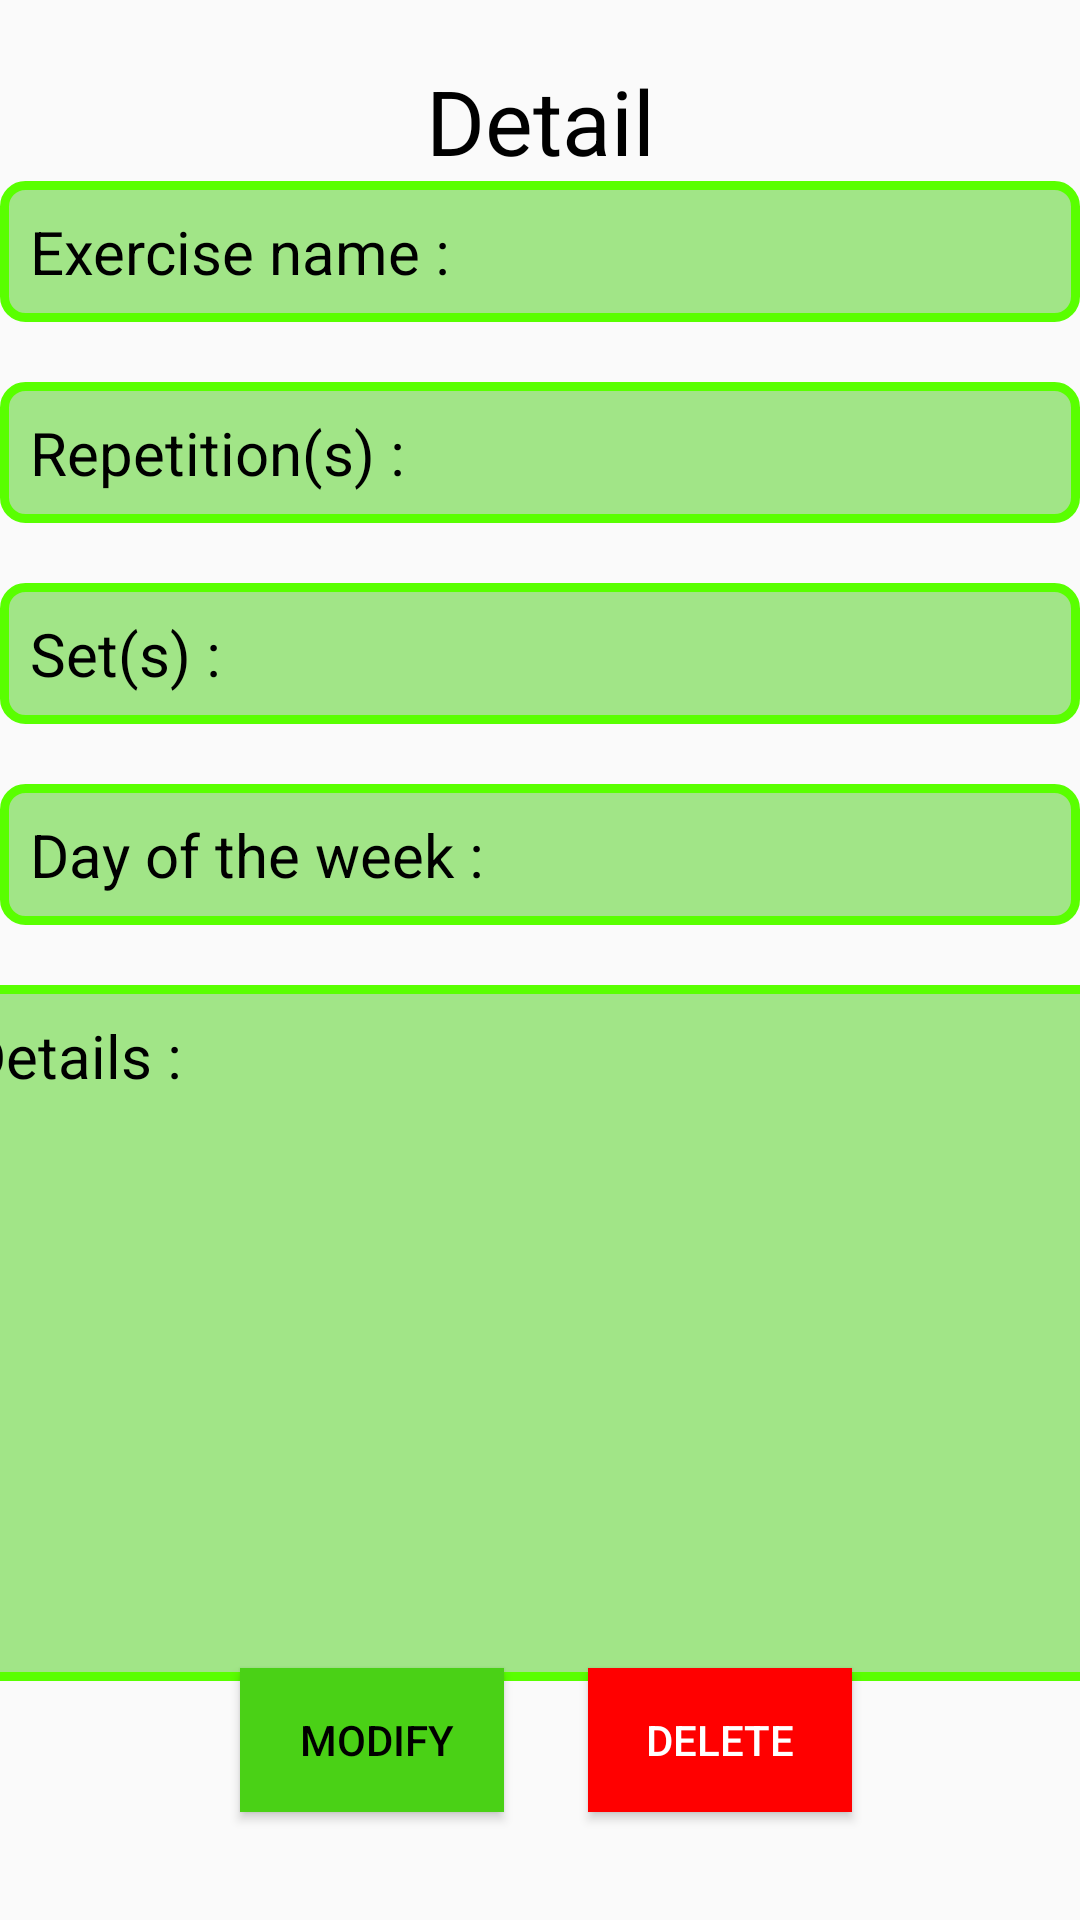

Layout XML and referenced resources for this Android screen:
<!-- AndroidManifest.xml: application theme AppTheme -->
<!-- res/layout/activity_detail.xml -->
<?xml version="1.0" encoding="utf-8"?>
<androidx.constraintlayout.widget.ConstraintLayout xmlns:android="http://schemas.android.com/apk/res/android"
    xmlns:app="http://schemas.android.com/apk/res-auto"
    xmlns:tools="http://schemas.android.com/tools"
    android:layout_width="match_parent"
    android:layout_height="match_parent"
    android:orientation="vertical"
    android:background="@drawable/green">

    <TextView
        android:id="@+id/detailsDetail"
        android:layout_width="403dp"
        android:layout_height="232dp"
        android:layout_marginTop="20dp"
        android:layout_weight="1"
        android:background="@drawable/recycler_view_corner_radius"
        android:paddingLeft="10dp"
        android:paddingTop="10dp"
        android:text="Details : "
        android:textColor="@color/black"
        android:textSize="20sp"
        app:layout_constraintEnd_toEndOf="parent"
        app:layout_constraintStart_toStartOf="parent"
        app:layout_constraintTop_toBottomOf="@+id/dayOfWeekDetail">

    </TextView>

    <TextView
        android:id="@+id/dayOfWeekDetail"
        android:layout_width="0dp"
        android:layout_height="wrap_content"
        android:layout_marginTop="20dp"
        android:layout_weight="1"
        android:paddingLeft="10dp"
        android:paddingTop="10dp"
        android:paddingBottom="10dp"
        android:text="Day of the week :"
        android:background="@drawable/recycler_view_corner_radius"
        android:textColor="@color/black"
        android:textSize="20sp"
        app:layout_constraintEnd_toEndOf="parent"
        app:layout_constraintStart_toStartOf="parent"
        app:layout_constraintTop_toBottomOf="@+id/setDetail">

    </TextView>

    <TextView
        android:id="@+id/titleUpdate"
        android:layout_width="wrap_content"
        android:layout_height="wrap_content"
        android:layout_gravity="center"
        android:paddingTop="20dp"
        android:text="Detail"
        android:textColor="@color/black"
        android:textSize="30sp"
        app:layout_constraintEnd_toEndOf="parent"
        app:layout_constraintStart_toStartOf="parent"
        app:layout_constraintTop_toTopOf="parent">

    </TextView>

    <TextView
        android:id="@+id/exerciseNameDetail"
        android:layout_width="0dp"
        android:layout_height="wrap_content"
        android:layout_weight="1"
        android:paddingLeft="10dp"
        android:paddingTop="10dp"
        android:paddingBottom="10dp"
        android:text="Exercise name : "
        android:textColor="@color/black"
        android:textSize="20sp"
        android:background="@drawable/recycler_view_corner_radius"
        app:layout_constraintEnd_toEndOf="parent"
        app:layout_constraintStart_toStartOf="parent"
        app:layout_constraintTop_toBottomOf="@+id/titleUpdate">

    </TextView>

    <TextView
        android:id="@+id/repetitionDetail"
        android:layout_width="0dp"
        android:layout_height="wrap_content"
        android:layout_marginTop="20dp"
        android:layout_weight="1"
        android:paddingLeft="10dp"
        android:paddingTop="10dp"
        android:paddingBottom="10dp"
        android:background="@drawable/recycler_view_corner_radius"
        android:text="Repetition(s) : "
        android:textColor="@color/black"
        android:textSize="20sp"
        app:layout_constraintEnd_toEndOf="parent"
        app:layout_constraintStart_toStartOf="parent"
        app:layout_constraintTop_toBottomOf="@+id/exerciseNameDetail">

    </TextView>

    <TextView
        android:id="@+id/setDetail"
        android:layout_width="0dp"
        android:layout_height="wrap_content"
        android:layout_marginTop="20dp"
        android:layout_weight="1"
        android:paddingLeft="10dp"
        android:paddingTop="10dp"
        android:paddingBottom="10dp"
        android:text="Set(s) :"
        android:background="@drawable/recycler_view_corner_radius"
        android:textColor="@color/black"
        android:textSize="20sp"
        app:layout_constraintEnd_toEndOf="parent"
        app:layout_constraintStart_toStartOf="parent"
        app:layout_constraintTop_toBottomOf="@+id/repetitionDetail">

    </TextView>

    <Button
        android:id="@+id/modifyButton"
        android:layout_width="wrap_content"
        android:layout_height="wrap_content"
        android:layout_marginStart="80dp"
        android:layout_marginLeft="80dp"
        android:layout_marginBottom="36dp"
        android:background="@color/green_dark"
        android:text=" ModifY"
        android:textColor="@color/black"
        app:layout_constraintBottom_toBottomOf="parent"
        app:layout_constraintStart_toStartOf="parent"
        app:layout_constraintTop_toBottomOf="@+id/detailUpdate" />

    <Button
        android:id="@+id/deleteButton"
        android:layout_width="wrap_content"
        android:layout_height="wrap_content"
        android:layout_marginEnd="76dp"
        android:layout_marginRight="80dp"
        android:layout_marginBottom="36dp"
        android:background="@color/red"
        android:text="DELETE"
        android:textColor="@color/white"
        app:layout_constraintBottom_toBottomOf="parent"
        app:layout_constraintEnd_toEndOf="parent"
        app:layout_constraintHorizontal_bias="1.0"
        app:layout_constraintStart_toEndOf="@+id/modifyButton" />


</androidx.constraintlayout.widget.ConstraintLayout>
<!-- resources referenced by this layout -->
<resources>
  <color name="black">#000000</color>
  <color name="green_dark">#4AD116</color>
  <color name="red">#FF0000</color>
  <color name="white">#FFFFFF</color>
  <!-- drawable recycler_view_corner_radius (drawable) -->
  <?xml version="1.0" encoding="UTF-8"?>
  <shape xmlns:android="http://schemas.android.com/apk/res/android">
      <solid android:color="@color/green_dark_transparent"
          />
  
      <stroke android:width="3dp"
          android:color="@color/green"
          />
  
      <padding android:left="1dp"
          android:top="1dp"
          android:right="1dp"
          android:bottom="1dp"
          />
  
      <corners android:bottomRightRadius="7dp"
          android:bottomLeftRadius="7dp"
          android:topLeftRadius="7dp"
          android:topRightRadius="7dp"/>
  
  
  </shape>
  <style name="AppTheme" parent="Theme.AppCompat.Light.DarkActionBar">
          
          <item name="actionBarStyle">@style/MyActionBar</item>
          <item name="listMenuViewStyle">@style/MyActionBar</item>
      </style>
  <color name="green_dark_transparent">#804AD116</color>
  <color name="green">#59FF00</color>
  <style name="MyActionBar" parent="@style/Widget.AppCompat.Light.ActionBar.Solid.Inverse">
          <item name="background">@color/green_dark</item>
          <item name="titleTextStyle">@style/MyActionBarTitle</item>
      </style>
  <style name="MyActionBarTitle" parent="@style/TextAppearance.AppCompat.Widget.ActionBar.Title">
          <item name="android:textColor">@color/white</item>
      </style>
</resources>
